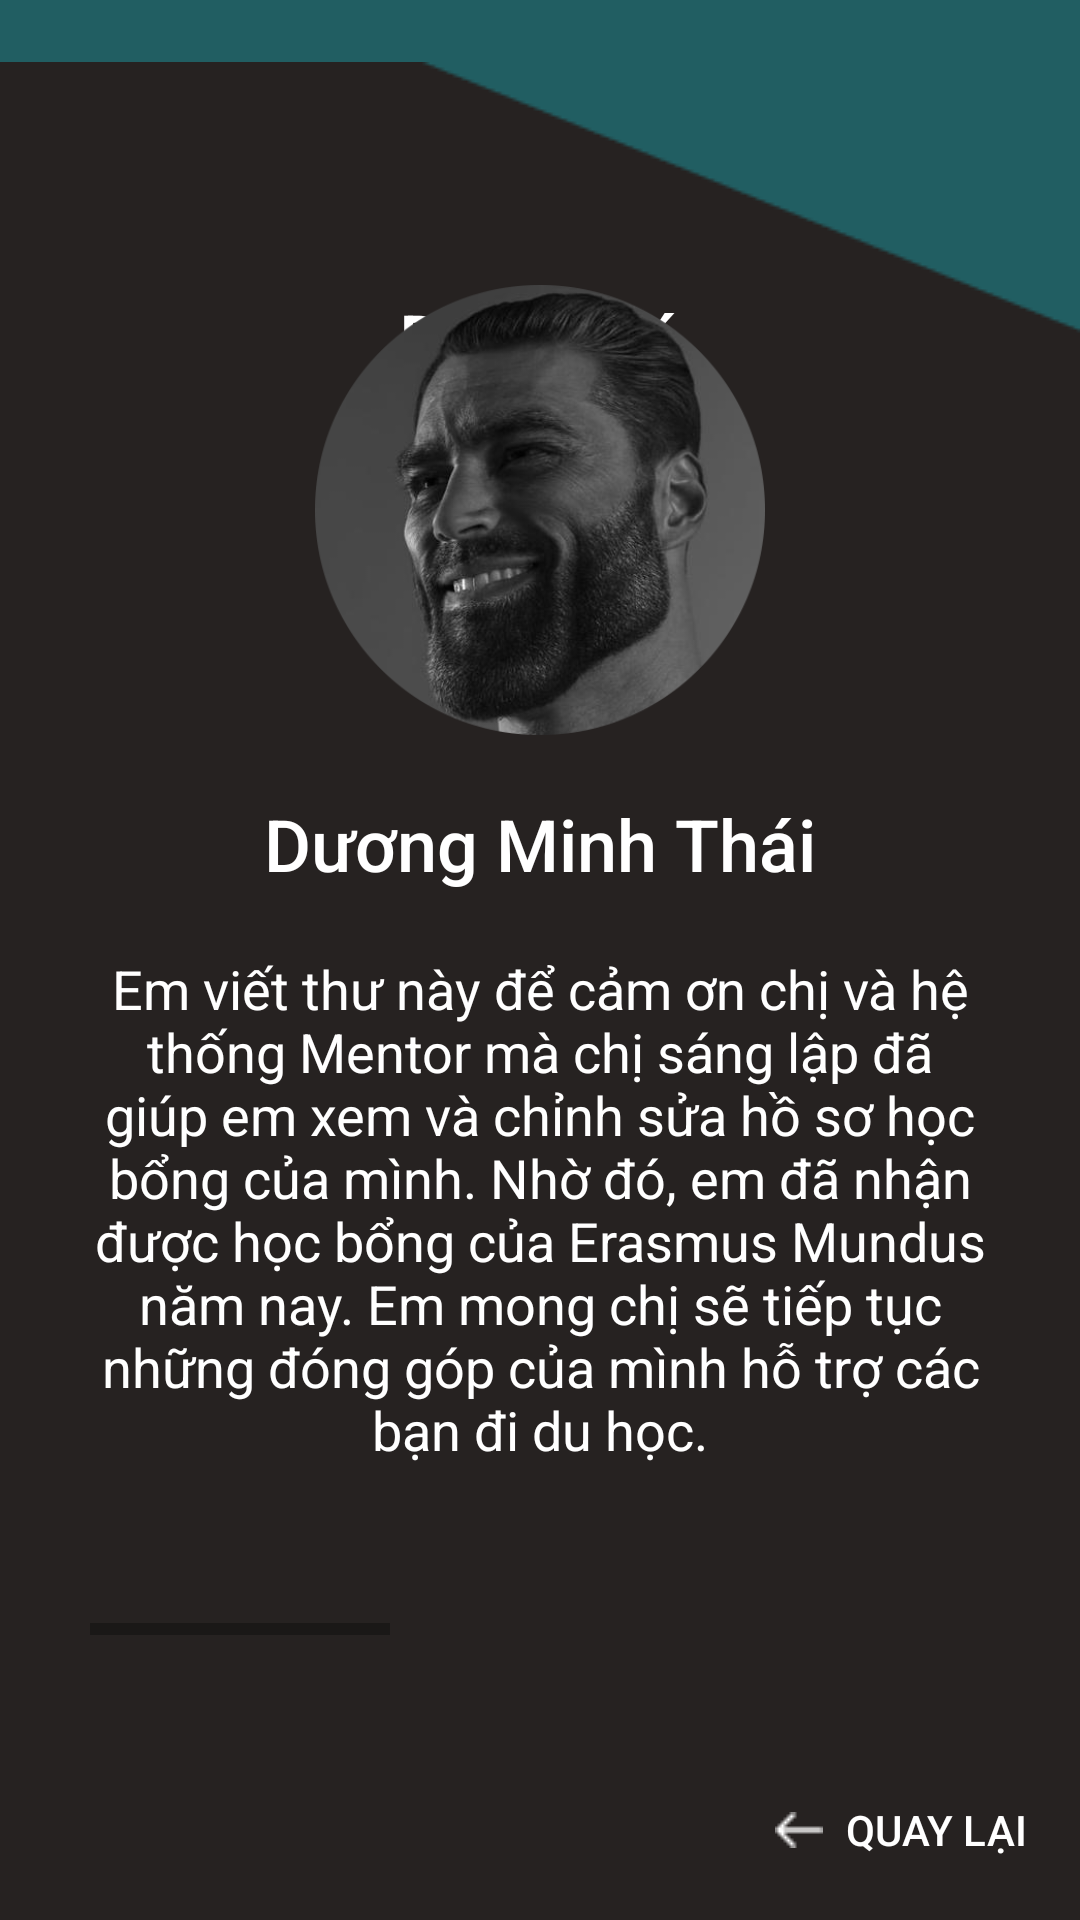

This screen was rendered from an Android layout file. Write that file and the resources it references.
<!-- AndroidManifest.xml: application theme Theme.HCI -->
<!-- res/layout/review.xml -->
<?xml version="1.0" encoding="utf-8"?>
<androidx.constraintlayout.widget.ConstraintLayout xmlns:android="http://schemas.android.com/apk/res/android"
    xmlns:app="http://schemas.android.com/apk/res-auto"
    xmlns:tools="http://schemas.android.com/tools"
    android:layout_width="match_parent"
    android:layout_height="match_parent"
    android:background="#215E62"
    tools:context=".results">

    <Button
        android:id="@+id/return_button2"
        android:layout_width="wrap_content"
        android:layout_height="wrap_content"
        android:background="#00FFFFFF"
        android:drawableLeft="@drawable/button_previous"
        android:text=" Quay lại"
        android:textColor="#FFFFFF"
        app:layout_constraintBottom_toBottomOf="parent"
        app:layout_constraintEnd_toEndOf="parent"
        app:layout_constraintHorizontal_bias="0.95"
        app:layout_constraintStart_toStartOf="parent"
        app:layout_constraintTop_toTopOf="parent"
        app:layout_constraintVertical_bias="0.99" />

    <ImageView
        android:id="@+id/imageView2"
        android:layout_width="0dp"
        android:layout_height="800dp"
        android:layout_marginTop="-20dp"
        app:layout_constraintEnd_toEndOf="parent"
        app:layout_constraintStart_toStartOf="parent"
        app:layout_constraintTop_toTopOf="parent"
        app:srcCompat="@drawable/decoration_vector_2" />

    <TextView
        android:id="@+id/extra_skill_label2"
        android:layout_width="250dp"
        android:layout_height="50dp"
        android:layout_marginTop="88dp"
        android:fontFamily="sans-serif-medium"
        android:text="Đánh giá"
        android:gravity="center"
        android:textAlignment="gravity"
        android:textColor="#FFFFFF"
        android:textSize="24sp"
        app:layout_constraintEnd_toEndOf="parent"
        app:layout_constraintHorizontal_bias="0.496"
        app:layout_constraintStart_toStartOf="parent"
        app:layout_constraintTop_toTopOf="parent" />

    <HorizontalScrollView
        android:id="@+id/scrollview"
        android:layout_width="300dp"
        android:layout_height="450dp"
        android:orientation="horizontal"
        app:layout_constraintBottom_toBottomOf="parent"
        app:layout_constraintEnd_toEndOf="parent"
        app:layout_constraintStart_toStartOf="parent"
        app:layout_constraintTop_toTopOf="parent">

        <LinearLayout
            android:id="@+id/linearlayout"
            android:layout_width="300dp"
            android:layout_height="450dp"
            android:orientation="horizontal"
            app:layout_constraintBottom_toBottomOf="parent"
            app:layout_constraintEnd_toEndOf="parent"
            app:layout_constraintStart_toStartOf="parent"
            app:layout_constraintTop_toTopOf="parent">

            <LinearLayout
                android:layout_width="300dp"
                android:layout_height="match_parent"
                android:orientation="vertical">

                <ImageView
                    android:id="@+id/imageView5"
                    android:layout_width="150dp"
                    android:layout_height="150dp"
                    android:layout_gravity="center"
                    app:srcCompat="@drawable/gigachad2" />

                <TextView
                    android:id="@+id/duongminhthai"
                    android:layout_width="wrap_content"
                    android:layout_height="wrap_content"
                    android:layout_gravity="center"
                    android:layout_marginTop="20dp"
                    android:fontFamily="sans-serif-medium"
                    android:text="Dương Minh Thái"
                    android:textColor="#FFFFFF"
                    android:textSize="24sp" />

                <TextView
                    android:layout_width="match_parent"
                    android:layout_height="wrap_content"
                    android:layout_marginTop="20dp"
                    android:text="Em viết thư này để cảm ơn chị và hệ thống Mentor mà chị sáng lập đã giúp em xem và chỉnh sửa hồ sơ học bổng của mình. Nhờ đó, em đã nhận được học bổng của Erasmus Mundus năm nay. Em mong chị sẽ tiếp tục những đóng góp của mình hỗ trợ các bạn đi du học."
                    android:textAlignment="center"
                    android:textColor="#FFFFFF"
                    android:textSize="18dp"
                    app:layout_constraintEnd_toEndOf="parent"
                    app:layout_constraintStart_toStartOf="parent"
                    app:layout_constraintTop_toBottomOf="@+id/howto_label" />
            </LinearLayout>

            <LinearLayout
                android:layout_width="300dp"
                android:layout_height="match_parent"
                android:orientation="vertical">

                <ImageView
                    android:id="@+id/imageView4"
                    android:layout_width="150dp"
                    android:layout_height="150dp"
                    android:layout_gravity="center"
                    app:srcCompat="@drawable/bocchi" />

                <TextView
                    android:id="@+id/canducquang"
                    android:layout_width="wrap_content"
                    android:layout_height="wrap_content"
                    android:layout_gravity="center"
                    android:layout_marginTop="20dp"
                    android:fontFamily="sans-serif-medium"
                    android:text="Cấn Đức Quang"
                    android:textColor="#FFFFFF"
                    android:textSize="24sp" />

                <TextView
                    android:layout_width="match_parent"
                    android:layout_height="wrap_content"
                    android:layout_marginTop="20dp"
                    android:text="Tất cả những gì Team Mentor đem lại cho em thật sự là trên cả tuyệt vời. Quy trình làm việc của team rất chuyên nghiệp và hiệu quả khi mà em nhận được thông báo là được Giáo sư nhận hướng dẫn và đồng ý cấp học bổng Master chỉ sau 5 ngày em chính thức làm việc với Team."
                    android:textAlignment="center"
                    android:textColor="#FFFFFF"
                    android:textSize="18dp"
                    app:layout_constraintEnd_toEndOf="parent"
                    app:layout_constraintStart_toStartOf="parent"
                    app:layout_constraintTop_toBottomOf="@+id/howto_label" />
            </LinearLayout>

            <LinearLayout
                android:layout_width="300dp"
                android:layout_height="match_parent"
                android:orientation="vertical">

                <ImageView
                    android:id="@+id/imageView6"
                    android:layout_width="150dp"
                    android:layout_height="150dp"
                    android:layout_gravity="center"
                    app:srcCompat="@drawable/gigachad1" />

                <TextView
                    android:id="@+id/tonducthien"
                    android:layout_width="wrap_content"
                    android:layout_height="wrap_content"
                    android:layout_gravity="center"
                    android:layout_marginTop="20dp"
                    android:fontFamily="sans-serif-medium"
                    android:text="Tôn Đức Thiện"
                    android:textColor="#FFFFFF"
                    android:textSize="24sp" />

                <TextView
                    android:layout_width="match_parent"
                    android:layout_height="wrap_content"
                    android:layout_marginTop="20dp"
                    android:text="Lần trước em có nhờ Team Mentor review giúp em hồ sơ PhD tại Úc. Hôm nay em đã có kết quả và được offer vài full scholarship từ vài trưởng của Úc, Anh và New Zealand. Em rất biết ơn những đóng góp quý giá của chị và Team Mentor để giúp em hoàn thiện hồ sơ của mình."
                    android:textAlignment="center"
                    android:textColor="#FFFFFF"
                    android:textSize="18dp"
                    app:layout_constraintEnd_toEndOf="parent"
                    app:layout_constraintStart_toStartOf="parent"
                    app:layout_constraintTop_toBottomOf="@+id/howto_label" />
            </LinearLayout>

        </LinearLayout>

    </HorizontalScrollView>

</androidx.constraintlayout.widget.ConstraintLayout>
<!-- resources referenced by this layout -->
<resources>
  <!-- drawable bocchi: png bitmap (drawable, 239381 bytes) -->
  <!-- drawable button_previous: png bitmap (drawable, 209 bytes) -->
  <!-- drawable decoration_vector_2: png bitmap (drawable, 3712 bytes) -->
  <!-- drawable gigachad1: png bitmap (drawable, 118146 bytes) -->
  <!-- drawable gigachad2: png bitmap (drawable, 113194 bytes) -->
  <style name="Theme.HCI" parent="Theme.MaterialComponents.DayNight.DarkActionBar">
          
          <item name="colorPrimary">@color/purple_500</item>
          <item name="colorPrimaryVariant">@color/purple_700</item>
          <item name="colorOnPrimary">@color/white</item>
          
          <item name="colorSecondary">@color/teal_200</item>
          <item name="colorSecondaryVariant">@color/teal_700</item>
          <item name="colorOnSecondary">@color/black</item>
          
          <item name="android:statusBarColor">?attr/colorPrimaryVariant</item>
          
      </style>
  <color name="purple_500">#FF6200EE</color>
  <color name="purple_700">#FF3700B3</color>
  <color name="white">#FFFFFFFF</color>
  <color name="teal_200">#FF03DAC5</color>
  <color name="teal_700">#FF018786</color>
  <color name="black">#FF000000</color>
</resources>
